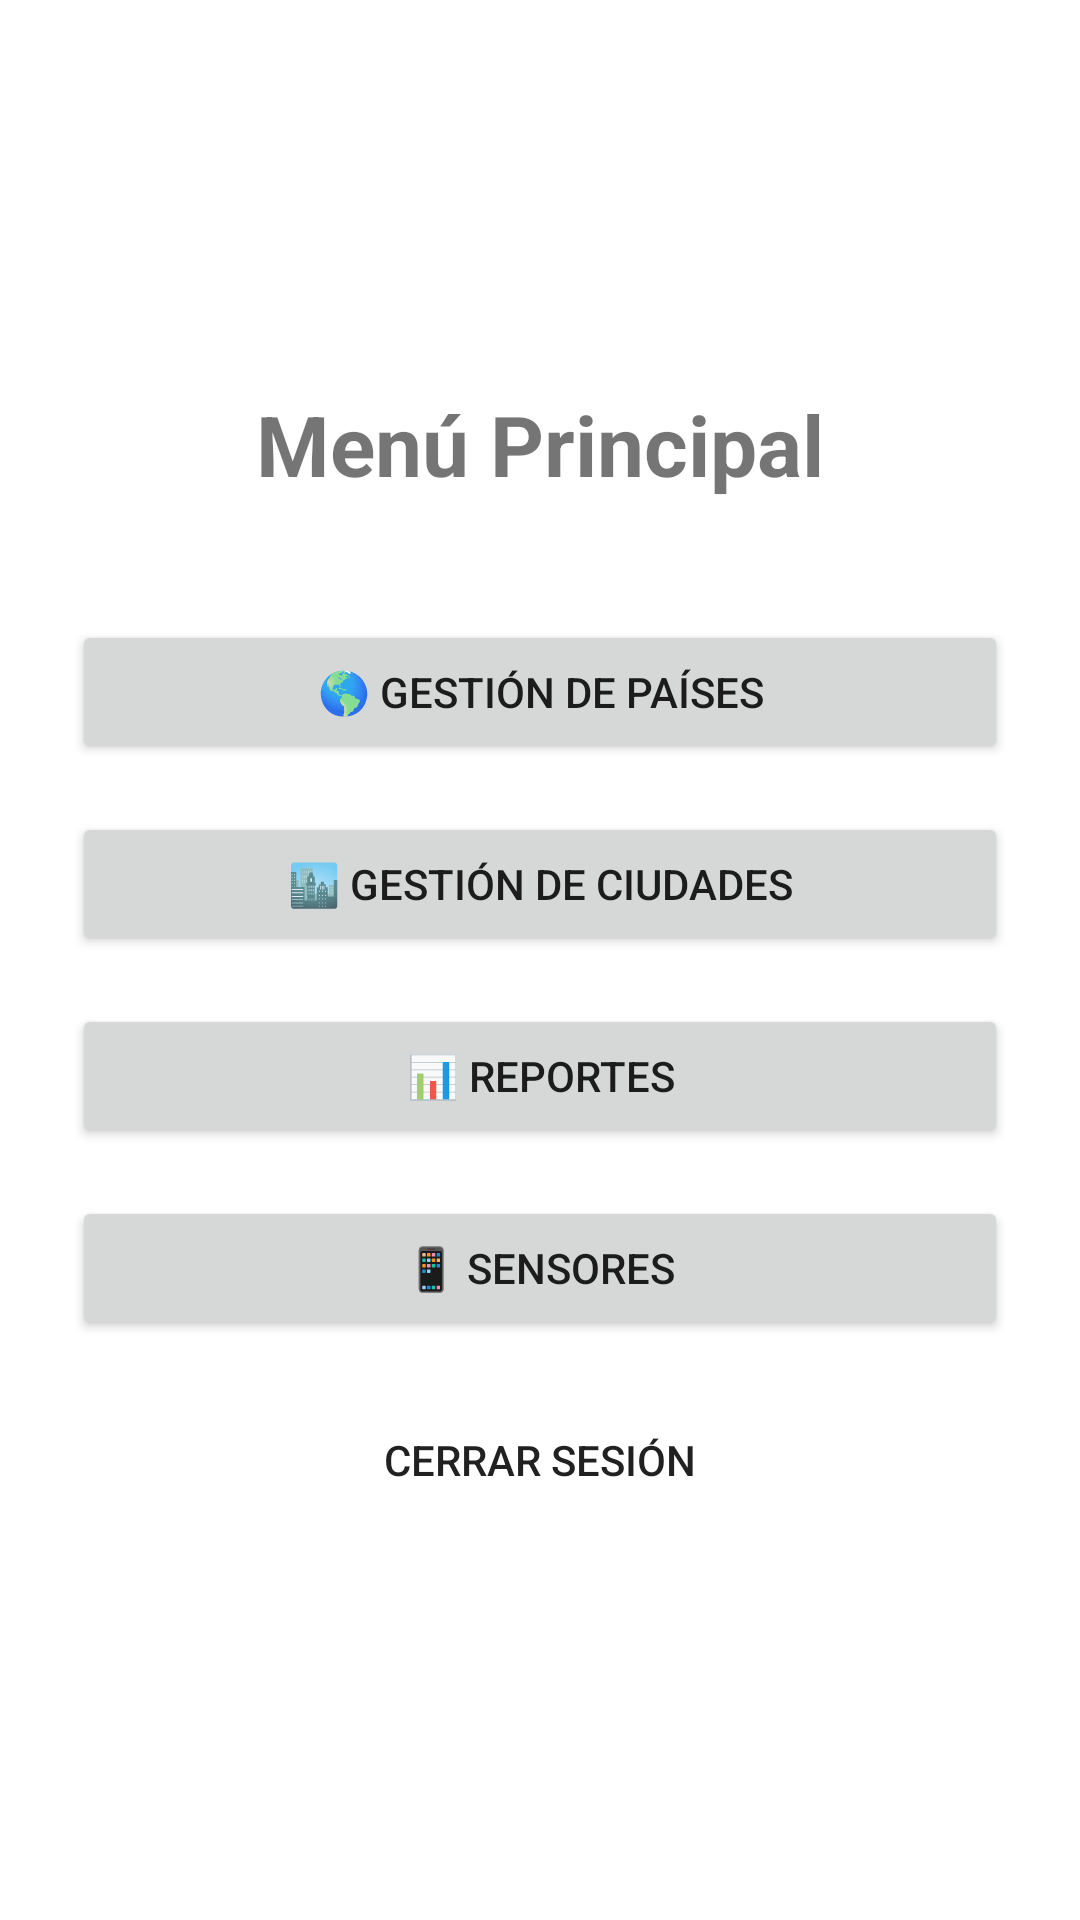

Layout XML and referenced resources for this Android screen:
<!-- AndroidManifest.xml: application theme Theme.AppPaises -->
<!-- res/layout/activity_main.xml -->
<?xml version="1.0" encoding="utf-8"?>
<LinearLayout xmlns:android="http://schemas.android.com/apk/res/android"
    android:layout_width="match_parent"
    android:layout_height="match_parent"
    android:orientation="vertical"
    android:padding="24dp"
    android:gravity="center">

    <TextView
        android:layout_width="wrap_content"
        android:layout_height="wrap_content"
        android:text="Menú Principal"
        android:textSize="28sp"
        android:textStyle="bold"
        android:layout_marginBottom="40dp"/>

    <Button
        android:id="@+id/btnPaises"
        android:layout_width="match_parent"
        android:layout_height="wrap_content"
        android:text="🌎 Gestión de Países"
        android:layout_marginBottom="16dp"/>

    <Button
        android:id="@+id/btnCiudades"
        android:layout_width="match_parent"
        android:layout_height="wrap_content"
        android:text="🏙️ Gestión de Ciudades"
        android:layout_marginBottom="16dp"/>

    <Button
        android:id="@+id/btnReportes"
        android:layout_width="match_parent"
        android:layout_height="wrap_content"
        android:text="📊 Reportes"
        android:layout_marginBottom="16dp"/>

    <Button
        android:id="@+id/btnSensores"
        android:layout_width="match_parent"
        android:layout_height="wrap_content"
        android:text="📱 Sensores"
        android:layout_marginBottom="16dp"/>

    <Button
        android:id="@+id/btnCerrarSesion"
        android:layout_width="match_parent"
        android:layout_height="wrap_content"
        android:text="Cerrar Sesión"
        style="?android:attr/borderlessButtonStyle"/>

</LinearLayout>
<!-- resources referenced by this layout -->
<resources>
  <style name="Theme.AppPaises" parent="Theme.MaterialComponents.DayNight.DarkActionBar">
          <item name="colorPrimary">@color/purple_500</item>
          <item name="colorPrimaryVariant">@color/purple_700</item>
          <item name="colorOnPrimary">@color/white</item>
          <item name="colorSecondary">@color/teal_200</item>
          <item name="colorSecondaryVariant">@color/teal_700</item>
          <item name="colorOnSecondary">@color/black</item>
      </style>
  <!-- not gathered from this repository: default colours our renderer supplied (Android Studio template values) -->
  <color name="purple_500">#FF6200EE</color>
  <color name="purple_700">#FF3700B3</color>
  <color name="teal_200">#FF03DAC5</color>
  <color name="teal_700">#FF018786</color>
  <color name="black">#FF000000</color>
  <color name="white">#FFFFFFFF</color>
</resources>
